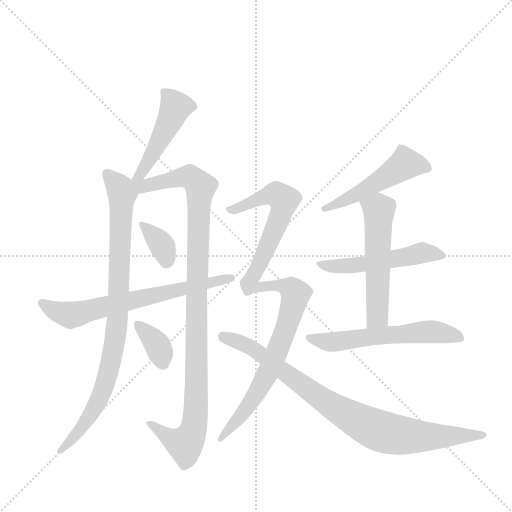
t = 0.00 s
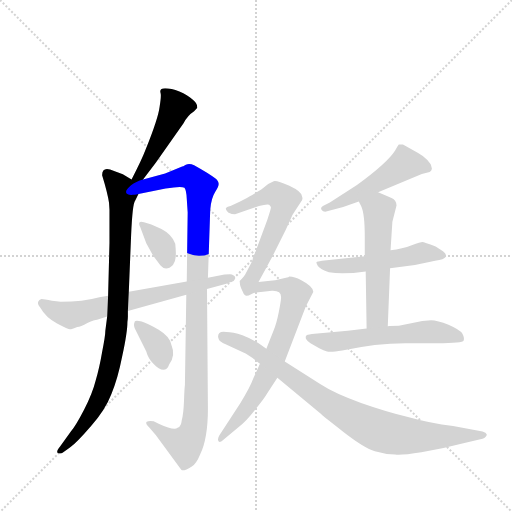
t = 1.92 s
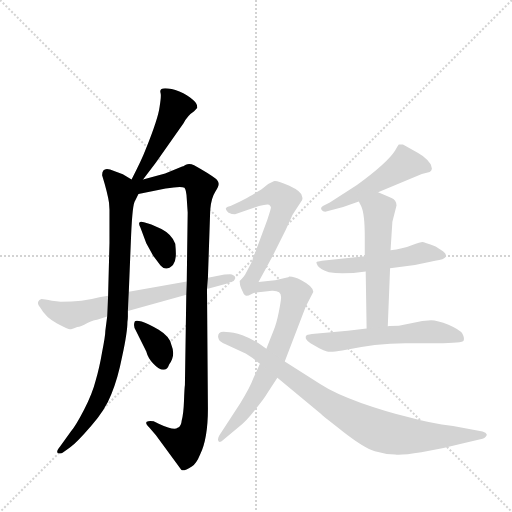
t = 3.84 s
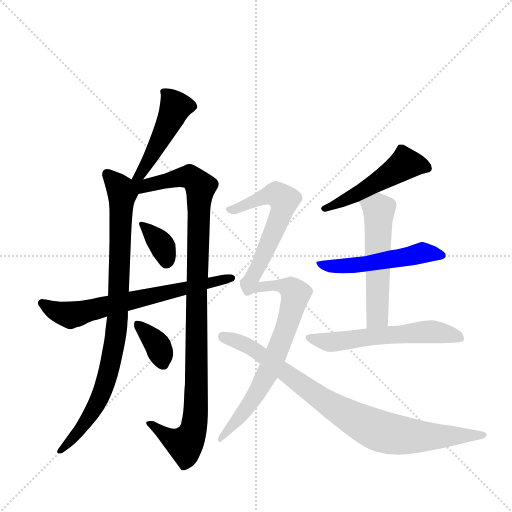
t = 5.76 s
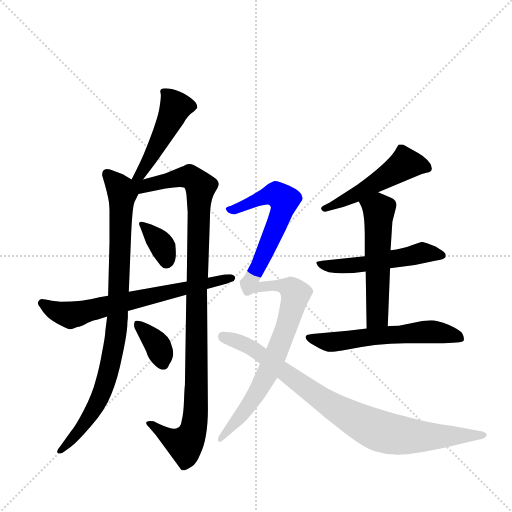
t = 7.68 s
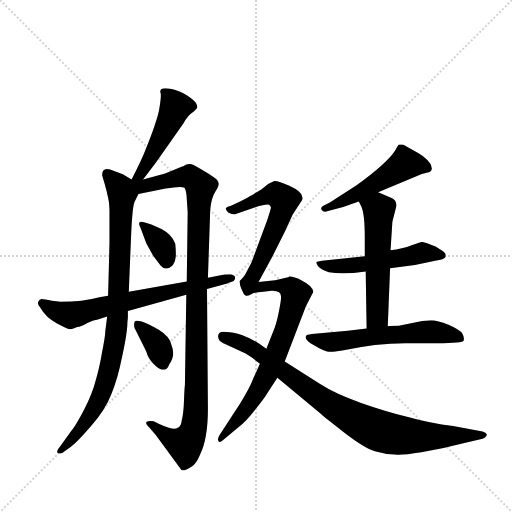
t = 9.60 s

The animated SVG that drew these frames (rendered in a browser with its animation timeline set to each time). Animation: 12 CSS @keyframes rules; one cycle of 9.60 s.

<svg version="1.1" viewBox="0 0 1024 1024" xmlns="http://www.w3.org/2000/svg">
  <g stroke="lightgray" stroke-dasharray="1,1" stroke-width="1" transform="scale(4, 4)">
    <line x1="0" y1="0" x2="256" y2="256"></line>
    <line x1="256" y1="0" x2="0" y2="256"></line>
    <line x1="128" y1="0" x2="128" y2="256"></line>
    <line x1="0" y1="128" x2="256" y2="128"></line>
  </g>
  <g transform="scale(0.92, -0.92) translate(60, -900)">
    <style type="text/css">
      
        @keyframes keyframes0 {
          from {
            stroke: blue;
            stroke-dashoffset: 473;
            stroke-width: 128;
          }
          61% {
            animation-timing-function: step-end;
            stroke: blue;
            stroke-dashoffset: 0;
            stroke-width: 128;
          }
          to {
            stroke: black;
            stroke-width: 1024;
          }
        }
        #make-me-a-hanzi-animation-0 {
          animation: keyframes0 0.6349283854166666s both;
          animation-delay: 0s;
          animation-timing-function: linear;
        }
      
        @keyframes keyframes1 {
          from {
            stroke: blue;
            stroke-dashoffset: 899;
            stroke-width: 128;
          }
          75% {
            animation-timing-function: step-end;
            stroke: blue;
            stroke-dashoffset: 0;
            stroke-width: 128;
          }
          to {
            stroke: black;
            stroke-width: 1024;
          }
        }
        #make-me-a-hanzi-animation-1 {
          animation: keyframes1 0.9816080729166666s both;
          animation-delay: 0.6349283854166666s;
          animation-timing-function: linear;
        }
      
        @keyframes keyframes2 {
          from {
            stroke: blue;
            stroke-dashoffset: 1066;
            stroke-width: 128;
          }
          78% {
            animation-timing-function: step-end;
            stroke: blue;
            stroke-dashoffset: 0;
            stroke-width: 128;
          }
          to {
            stroke: black;
            stroke-width: 1024;
          }
        }
        #make-me-a-hanzi-animation-2 {
          animation: keyframes2 1.1175130208333333s both;
          animation-delay: 1.6165364583333333s;
          animation-timing-function: linear;
        }
      
        @keyframes keyframes3 {
          from {
            stroke: blue;
            stroke-dashoffset: 348;
            stroke-width: 128;
          }
          53% {
            animation-timing-function: step-end;
            stroke: blue;
            stroke-dashoffset: 0;
            stroke-width: 128;
          }
          to {
            stroke: black;
            stroke-width: 1024;
          }
        }
        #make-me-a-hanzi-animation-3 {
          animation: keyframes3 0.533203125s both;
          animation-delay: 2.7340494791666665s;
          animation-timing-function: linear;
        }
      
        @keyframes keyframes4 {
          from {
            stroke: blue;
            stroke-dashoffset: 359;
            stroke-width: 128;
          }
          54% {
            animation-timing-function: step-end;
            stroke: blue;
            stroke-dashoffset: 0;
            stroke-width: 128;
          }
          to {
            stroke: black;
            stroke-width: 1024;
          }
        }
        #make-me-a-hanzi-animation-4 {
          animation: keyframes4 0.5421549479166666s both;
          animation-delay: 3.2672526041666665s;
          animation-timing-function: linear;
        }
      
        @keyframes keyframes5 {
          from {
            stroke: blue;
            stroke-dashoffset: 682;
            stroke-width: 128;
          }
          69% {
            animation-timing-function: step-end;
            stroke: blue;
            stroke-dashoffset: 0;
            stroke-width: 128;
          }
          to {
            stroke: black;
            stroke-width: 1024;
          }
        }
        #make-me-a-hanzi-animation-5 {
          animation: keyframes5 0.8050130208333334s both;
          animation-delay: 3.809407552083333s;
          animation-timing-function: linear;
        }
      
        @keyframes keyframes6 {
          from {
            stroke: blue;
            stroke-dashoffset: 506;
            stroke-width: 128;
          }
          62% {
            animation-timing-function: step-end;
            stroke: blue;
            stroke-dashoffset: 0;
            stroke-width: 128;
          }
          to {
            stroke: black;
            stroke-width: 1024;
          }
        }
        #make-me-a-hanzi-animation-6 {
          animation: keyframes6 0.6617838541666666s both;
          animation-delay: 4.614420572916666s;
          animation-timing-function: linear;
        }
      
        @keyframes keyframes7 {
          from {
            stroke: blue;
            stroke-dashoffset: 527;
            stroke-width: 128;
          }
          63% {
            animation-timing-function: step-end;
            stroke: blue;
            stroke-dashoffset: 0;
            stroke-width: 128;
          }
          to {
            stroke: black;
            stroke-width: 1024;
          }
        }
        #make-me-a-hanzi-animation-7 {
          animation: keyframes7 0.6788736979166666s both;
          animation-delay: 5.276204427083333s;
          animation-timing-function: linear;
        }
      
        @keyframes keyframes8 {
          from {
            stroke: blue;
            stroke-dashoffset: 550;
            stroke-width: 128;
          }
          64% {
            animation-timing-function: step-end;
            stroke: blue;
            stroke-dashoffset: 0;
            stroke-width: 128;
          }
          to {
            stroke: black;
            stroke-width: 1024;
          }
        }
        #make-me-a-hanzi-animation-8 {
          animation: keyframes8 0.6975911458333334s both;
          animation-delay: 5.955078125s;
          animation-timing-function: linear;
        }
      
        @keyframes keyframes9 {
          from {
            stroke: blue;
            stroke-dashoffset: 586;
            stroke-width: 128;
          }
          66% {
            animation-timing-function: step-end;
            stroke: blue;
            stroke-dashoffset: 0;
            stroke-width: 128;
          }
          to {
            stroke: black;
            stroke-width: 1024;
          }
        }
        #make-me-a-hanzi-animation-9 {
          animation: keyframes9 0.7268880208333334s both;
          animation-delay: 6.652669270833333s;
          animation-timing-function: linear;
        }
      
        @keyframes keyframes10 {
          from {
            stroke: blue;
            stroke-dashoffset: 1048;
            stroke-width: 128;
          }
          77% {
            animation-timing-function: step-end;
            stroke: blue;
            stroke-dashoffset: 0;
            stroke-width: 128;
          }
          to {
            stroke: black;
            stroke-width: 1024;
          }
        }
        #make-me-a-hanzi-animation-10 {
          animation: keyframes10 1.1028645833333333s both;
          animation-delay: 7.379557291666666s;
          animation-timing-function: linear;
        }
      
        @keyframes keyframes11 {
          from {
            stroke: blue;
            stroke-dashoffset: 880;
            stroke-width: 128;
          }
          74% {
            animation-timing-function: step-end;
            stroke: blue;
            stroke-dashoffset: 0;
            stroke-width: 128;
          }
          to {
            stroke: black;
            stroke-width: 1024;
          }
        }
        #make-me-a-hanzi-animation-11 {
          animation: keyframes11 0.9661458333333334s both;
          animation-delay: 8.482421875s;
          animation-timing-function: linear;
        }
      
    </style>
    
      <path d="M 251 510 L 279 547 L 339 632 Q 348 649 362 658 L 369 666 Q 369 676 358 684 Q 348 693 330 701 Q 312 708 299 708 Q 286 708 289 698 Q 291 693 287 668 Q 284 643 257 576 Q 248 552 226 510 C 212 483 233 486 251 510 Z" fill="lightgray"></path>
    
      <path d="M 177 459 L 178 444 L 178 372 L 175 257 L 173 212 L 169 181 Q 169 170 162 135 Q 156 100 148 73 Q 141 45 123 10 Q 105 -25 94 -38 L 71 -70 Q 62 -81 65 -84 Q 69 -88 76 -84 L 92 -73 Q 107 -62 138 -26 Q 169 9 182 43 Q 196 76 206 127 Q 217 178 217 200 Q 218 206 218 212 L 218 224 L 220 266 L 225 388 Q 228 458 234 464 L 241 478 C 250 496 250 496 226 510 L 207 521 L 188 528 Q 162 540 162 519 Q 174 480 177 459 Z" fill="lightgray"></path>
    
      <path d="M 345 259 L 342 63 Q 341 57 340 29 Q 339 1 335 -14 Q 334 -27 326 -30 Q 319 -37 285 -21 L 274 -16 Q 264 -14 259 -17 Q 255 -21 265 -30 L 279 -46 L 334 -121 Q 338 -126 357 -114 Q 367 -108 375 -88 Q 392 -54 392 12 L 390 272 L 392 296 L 397 444 Q 399 469 408 483 Q 417 497 415 502 Q 415 507 407 513 Q 396 522 362 541 Q 352 545 344 542 Q 337 538 336 538 L 299 523 L 251 510 C 217 501 193 468 241 478 L 300 490 Q 333 496 341 492 Q 345 488 346 468 L 348 438 L 346 288 L 345 259 Z" fill="lightgray"></path>
    
      <path d="M 269 412 L 253 417 Q 237 422 245 406 L 258 371 L 273 344 L 289 323 Q 301 309 316 324 Q 322 334 322 342 Q 323 350 321 370 Q 314 390 291 402 L 269 412 Z" fill="lightgray"></path>
    
      <path d="M 313 149 Q 310 168 285 183 Q 261 197 248 201 Q 235 204 233 201 Q 229 192 235 182 L 258 136 Q 262 121 273 110 Q 286 96 295 96 Q 304 96 308 108 Q 322 128 313 149 Z" fill="lightgray"></path>
    
      <path d="M 175 257 L 156 254 Q 120 244 72 244 L 53 246 Q 36 250 30 250 Q 25 249 23 244 Q 21 239 27 232 Q 40 209 64 197 Q 89 184 92 184 Q 96 184 108 189 Q 115 190 130 198 Q 146 205 151 205 L 173 212 L 218 224 L 345 259 L 390 272 L 432 283 L 448 289 Q 452 294 451 298 Q 449 303 440 304 Q 431 304 428 303 L 392 296 L 346 288 L 220 266 L 175 257 Z" fill="lightgray"></path>
    
      <path d="M 762 482 L 857 522 L 874 526 Q 878 528 879 533 L 877 541 Q 877 542 869 552 Q 861 561 848 568 L 816 586 L 807 586 Q 805 584 799 573 Q 782 546 716 498 L 657 460 L 642 452 Q 636 448 639 444 Q 642 439 649 440 L 686 450 L 720 462 L 762 482 Z" fill="lightgray"></path>
    
      <path d="M 788 317 L 842 324 L 886 333 Q 906 336 909 342 L 909 347 Q 909 349 903 354 L 887 364 Q 862 374 858 374 Q 855 374 835 367 Q 815 359 789 356 L 733 343 L 640 333 Q 629 331 628 330 Q 627 329 631 322 Q 636 315 655 308 Q 687 303 735 310 L 788 317 Z" fill="lightgray"></path>
    
      <path d="M 783 191 L 788 317 L 789 356 L 793 418 L 802 453 Q 802 465 790 470 L 762 482 C 734 494 707 489 720 462 L 725 452 Q 733 436 733 384 L 733 343 L 735 310 L 737 186 C 737 156 782 161 783 191 Z" fill="lightgray"></path>
    
      <path d="M 877 204 L 858 202 L 807 192 Q 790 192 783 191 L 737 186 L 696 181 L 618 174 L 607 172 Q 599 165 615 154 L 634 143 Q 644 138 651 136 Q 659 134 684 138 Q 757 154 821 154 L 890 154 Q 946 154 948 160 Q 950 166 945 175 Q 940 183 915 194 Q 891 204 877 204 Z" fill="lightgray"></path>
    
      <path d="M 564 297 L 538 291 L 502 287 L 531 340 L 561 400 L 576 433 L 594 461 Q 599 466 597 472 Q 597 483 569 496 Q 542 508 535 506 L 523 500 L 508 488 L 496 481 Q 485 473 441 452 Q 432 450 431 447 Q 430 444 436 438 Q 444 434 451 434 L 503 452 Q 520 457 525 455 Q 529 452 529 449 Q 529 446 521 422 L 487 330 L 475 307 Q 472 300 461 289 Q 461 281 464 274 L 470 261 Q 473 258 475 257 Q 478 256 487 261 Q 497 265 512 266 L 531 268 Q 552 269 551 253 Q 551 246 546 221 Q 541 196 535 182 L 519 142 L 505 109 L 491 78 Q 483 56 462 23 L 417 -46 Q 412 -54 415 -59 Q 418 -64 427 -55 L 457 -30 Q 476 -15 495 10 Q 515 34 521 45 L 543 79 L 559 114 L 605 234 L 621 265 Q 622 277 595 291 Q 580 299 569 299 Q 567 297 564 297 Z" fill="lightgray"></path>
    
      <path d="M 519 142 L 503 153 Q 488 163 467 171 Q 446 178 432 178 Q 414 181 414 168 Q 415 163 417 160 Q 420 156 441 147 L 468 134 Q 482 128 505 109 L 543 79 L 638 0 Q 644 -6 688 -40 Q 732 -74 755 -81 Q 778 -88 799 -88 Q 812 -90 856 -83 Q 900 -76 945 -64 L 989 -54 Q 999 -49 998 -44 Q 997 -40 989 -38 L 925 -26 Q 875 -20 829 -7 Q 782 4 725 24 Q 668 44 636 65 L 559 114 L 519 142 Z" fill="lightgray"></path>
    
    
      <clipPath id="make-me-a-hanzi-clip-0">
        <path d="M 251 510 L 279 547 L 339 632 Q 348 649 362 658 L 369 666 Q 369 676 358 684 Q 348 693 330 701 Q 312 708 299 708 Q 286 708 289 698 Q 291 693 287 668 Q 284 643 257 576 Q 248 552 226 510 C 212 483 233 486 251 510 Z"></path>
      </clipPath>
      <path clip-path="url(#make-me-a-hanzi-clip-0)" d="M 359 668 L 321 667 L 263 549 L 245 520 L 232 517" fill="none" id="make-me-a-hanzi-animation-0" stroke-dasharray="345 690" stroke-linecap="round"></path>
    
      <clipPath id="make-me-a-hanzi-clip-1">
        <path d="M 177 459 L 178 444 L 178 372 L 175 257 L 173 212 L 169 181 Q 169 170 162 135 Q 156 100 148 73 Q 141 45 123 10 Q 105 -25 94 -38 L 71 -70 Q 62 -81 65 -84 Q 69 -88 76 -84 L 92 -73 Q 107 -62 138 -26 Q 169 9 182 43 Q 196 76 206 127 Q 217 178 217 200 Q 218 206 218 212 L 218 224 L 220 266 L 225 388 Q 228 458 234 464 L 241 478 C 250 496 250 496 226 510 L 207 521 L 188 528 Q 162 540 162 519 Q 174 480 177 459 Z"></path>
      </clipPath>
      <path clip-path="url(#make-me-a-hanzi-clip-1)" d="M 176 520 L 206 479 L 190 159 L 173 80 L 146 13 L 103 -48 L 71 -78" fill="none" id="make-me-a-hanzi-animation-1" stroke-dasharray="771 1542" stroke-linecap="round"></path>
    
      <clipPath id="make-me-a-hanzi-clip-2">
        <path d="M 345 259 L 342 63 Q 341 57 340 29 Q 339 1 335 -14 Q 334 -27 326 -30 Q 319 -37 285 -21 L 274 -16 Q 264 -14 259 -17 Q 255 -21 265 -30 L 279 -46 L 334 -121 Q 338 -126 357 -114 Q 367 -108 375 -88 Q 392 -54 392 12 L 390 272 L 392 296 L 397 444 Q 399 469 408 483 Q 417 497 415 502 Q 415 507 407 513 Q 396 522 362 541 Q 352 545 344 542 Q 337 538 336 538 L 299 523 L 251 510 C 217 501 193 468 241 478 L 300 490 Q 333 496 341 492 Q 345 488 346 468 L 348 438 L 346 288 L 345 259 Z"></path>
      </clipPath>
      <path clip-path="url(#make-me-a-hanzi-clip-2)" d="M 232 506 L 250 495 L 352 516 L 376 492 L 362 -28 L 342 -66 L 325 -61 L 267 -21" fill="none" id="make-me-a-hanzi-animation-2" stroke-dasharray="938 1876" stroke-linecap="round"></path>
    
      <clipPath id="make-me-a-hanzi-clip-3">
        <path d="M 269 412 L 253 417 Q 237 422 245 406 L 258 371 L 273 344 L 289 323 Q 301 309 316 324 Q 322 334 322 342 Q 323 350 321 370 Q 314 390 291 402 L 269 412 Z"></path>
      </clipPath>
      <path clip-path="url(#make-me-a-hanzi-clip-3)" d="M 254 408 L 290 370 L 302 332" fill="none" id="make-me-a-hanzi-animation-3" stroke-dasharray="220 440" stroke-linecap="round"></path>
    
      <clipPath id="make-me-a-hanzi-clip-4">
        <path d="M 313 149 Q 310 168 285 183 Q 261 197 248 201 Q 235 204 233 201 Q 229 192 235 182 L 258 136 Q 262 121 273 110 Q 286 96 295 96 Q 304 96 308 108 Q 322 128 313 149 Z"></path>
      </clipPath>
      <path clip-path="url(#make-me-a-hanzi-clip-4)" d="M 241 195 L 283 150 L 294 110" fill="none" id="make-me-a-hanzi-animation-4" stroke-dasharray="231 462" stroke-linecap="round"></path>
    
      <clipPath id="make-me-a-hanzi-clip-5">
        <path d="M 175 257 L 156 254 Q 120 244 72 244 L 53 246 Q 36 250 30 250 Q 25 249 23 244 Q 21 239 27 232 Q 40 209 64 197 Q 89 184 92 184 Q 96 184 108 189 Q 115 190 130 198 Q 146 205 151 205 L 173 212 L 218 224 L 345 259 L 390 272 L 432 283 L 448 289 Q 452 294 451 298 Q 449 303 440 304 Q 431 304 428 303 L 392 296 L 346 288 L 220 266 L 175 257 Z"></path>
      </clipPath>
      <path clip-path="url(#make-me-a-hanzi-clip-5)" d="M 32 240 L 70 220 L 94 215 L 443 296" fill="none" id="make-me-a-hanzi-animation-5" stroke-dasharray="554 1108" stroke-linecap="round"></path>
    
      <clipPath id="make-me-a-hanzi-clip-6">
        <path d="M 762 482 L 857 522 L 874 526 Q 878 528 879 533 L 877 541 Q 877 542 869 552 Q 861 561 848 568 L 816 586 L 807 586 Q 805 584 799 573 Q 782 546 716 498 L 657 460 L 642 452 Q 636 448 639 444 Q 642 439 649 440 L 686 450 L 720 462 L 762 482 Z"></path>
      </clipPath>
      <path clip-path="url(#make-me-a-hanzi-clip-6)" d="M 869 535 L 821 544 L 719 480 L 646 446" fill="none" id="make-me-a-hanzi-animation-6" stroke-dasharray="378 756" stroke-linecap="round"></path>
    
      <clipPath id="make-me-a-hanzi-clip-7">
        <path d="M 788 317 L 842 324 L 886 333 Q 906 336 909 342 L 909 347 Q 909 349 903 354 L 887 364 Q 862 374 858 374 Q 855 374 835 367 Q 815 359 789 356 L 733 343 L 640 333 Q 629 331 628 330 Q 627 329 631 322 Q 636 315 655 308 Q 687 303 735 310 L 788 317 Z"></path>
      </clipPath>
      <path clip-path="url(#make-me-a-hanzi-clip-7)" d="M 635 328 L 652 321 L 685 321 L 858 350 L 902 345" fill="none" id="make-me-a-hanzi-animation-7" stroke-dasharray="399 798" stroke-linecap="round"></path>
    
      <clipPath id="make-me-a-hanzi-clip-8">
        <path d="M 783 191 L 788 317 L 789 356 L 793 418 L 802 453 Q 802 465 790 470 L 762 482 C 734 494 707 489 720 462 L 725 452 Q 733 436 733 384 L 733 343 L 735 310 L 737 186 C 737 156 782 161 783 191 Z"></path>
      </clipPath>
      <path clip-path="url(#make-me-a-hanzi-clip-8)" d="M 729 460 L 764 443 L 761 216 L 744 194" fill="none" id="make-me-a-hanzi-animation-8" stroke-dasharray="422 844" stroke-linecap="round"></path>
    
      <clipPath id="make-me-a-hanzi-clip-9">
        <path d="M 877 204 L 858 202 L 807 192 Q 790 192 783 191 L 737 186 L 696 181 L 618 174 L 607 172 Q 599 165 615 154 L 634 143 Q 644 138 651 136 Q 659 134 684 138 Q 757 154 821 154 L 890 154 Q 946 154 948 160 Q 950 166 945 175 Q 940 183 915 194 Q 891 204 877 204 Z"></path>
      </clipPath>
      <path clip-path="url(#make-me-a-hanzi-clip-9)" d="M 614 166 L 659 157 L 875 179 L 941 166" fill="none" id="make-me-a-hanzi-animation-9" stroke-dasharray="458 916" stroke-linecap="round"></path>
    
      <clipPath id="make-me-a-hanzi-clip-10">
        <path d="M 564 297 L 538 291 L 502 287 L 531 340 L 561 400 L 576 433 L 594 461 Q 599 466 597 472 Q 597 483 569 496 Q 542 508 535 506 L 523 500 L 508 488 L 496 481 Q 485 473 441 452 Q 432 450 431 447 Q 430 444 436 438 Q 444 434 451 434 L 503 452 Q 520 457 525 455 Q 529 452 529 449 Q 529 446 521 422 L 487 330 L 475 307 Q 472 300 461 289 Q 461 281 464 274 L 470 261 Q 473 258 475 257 Q 478 256 487 261 Q 497 265 512 266 L 531 268 Q 552 269 551 253 Q 551 246 546 221 Q 541 196 535 182 L 519 142 L 505 109 L 491 78 Q 483 56 462 23 L 417 -46 Q 412 -54 415 -59 Q 418 -64 427 -55 L 457 -30 Q 476 -15 495 10 Q 515 34 521 45 L 543 79 L 559 114 L 605 234 L 621 265 Q 622 277 595 291 Q 580 299 569 299 Q 567 297 564 297 Z"></path>
      </clipPath>
      <path clip-path="url(#make-me-a-hanzi-clip-10)" d="M 438 445 L 445 443 L 534 478 L 558 464 L 543 415 L 483 281 L 504 275 L 562 277 L 582 261 L 559 179 L 514 74 L 478 14 L 420 -53" fill="none" id="make-me-a-hanzi-animation-10" stroke-dasharray="920 1840" stroke-linecap="round"></path>
    
      <clipPath id="make-me-a-hanzi-clip-11">
        <path d="M 519 142 L 503 153 Q 488 163 467 171 Q 446 178 432 178 Q 414 181 414 168 Q 415 163 417 160 Q 420 156 441 147 L 468 134 Q 482 128 505 109 L 543 79 L 638 0 Q 644 -6 688 -40 Q 732 -74 755 -81 Q 778 -88 799 -88 Q 812 -90 856 -83 Q 900 -76 945 -64 L 989 -54 Q 999 -49 998 -44 Q 997 -40 989 -38 L 925 -26 Q 875 -20 829 -7 Q 782 4 725 24 Q 668 44 636 65 L 559 114 L 519 142 Z"></path>
      </clipPath>
      <path clip-path="url(#make-me-a-hanzi-clip-11)" d="M 426 168 L 489 142 L 638 33 L 759 -35 L 841 -49 L 990 -46" fill="none" id="make-me-a-hanzi-animation-11" stroke-dasharray="752 1504" stroke-linecap="round"></path>
    
  </g>
</svg>
